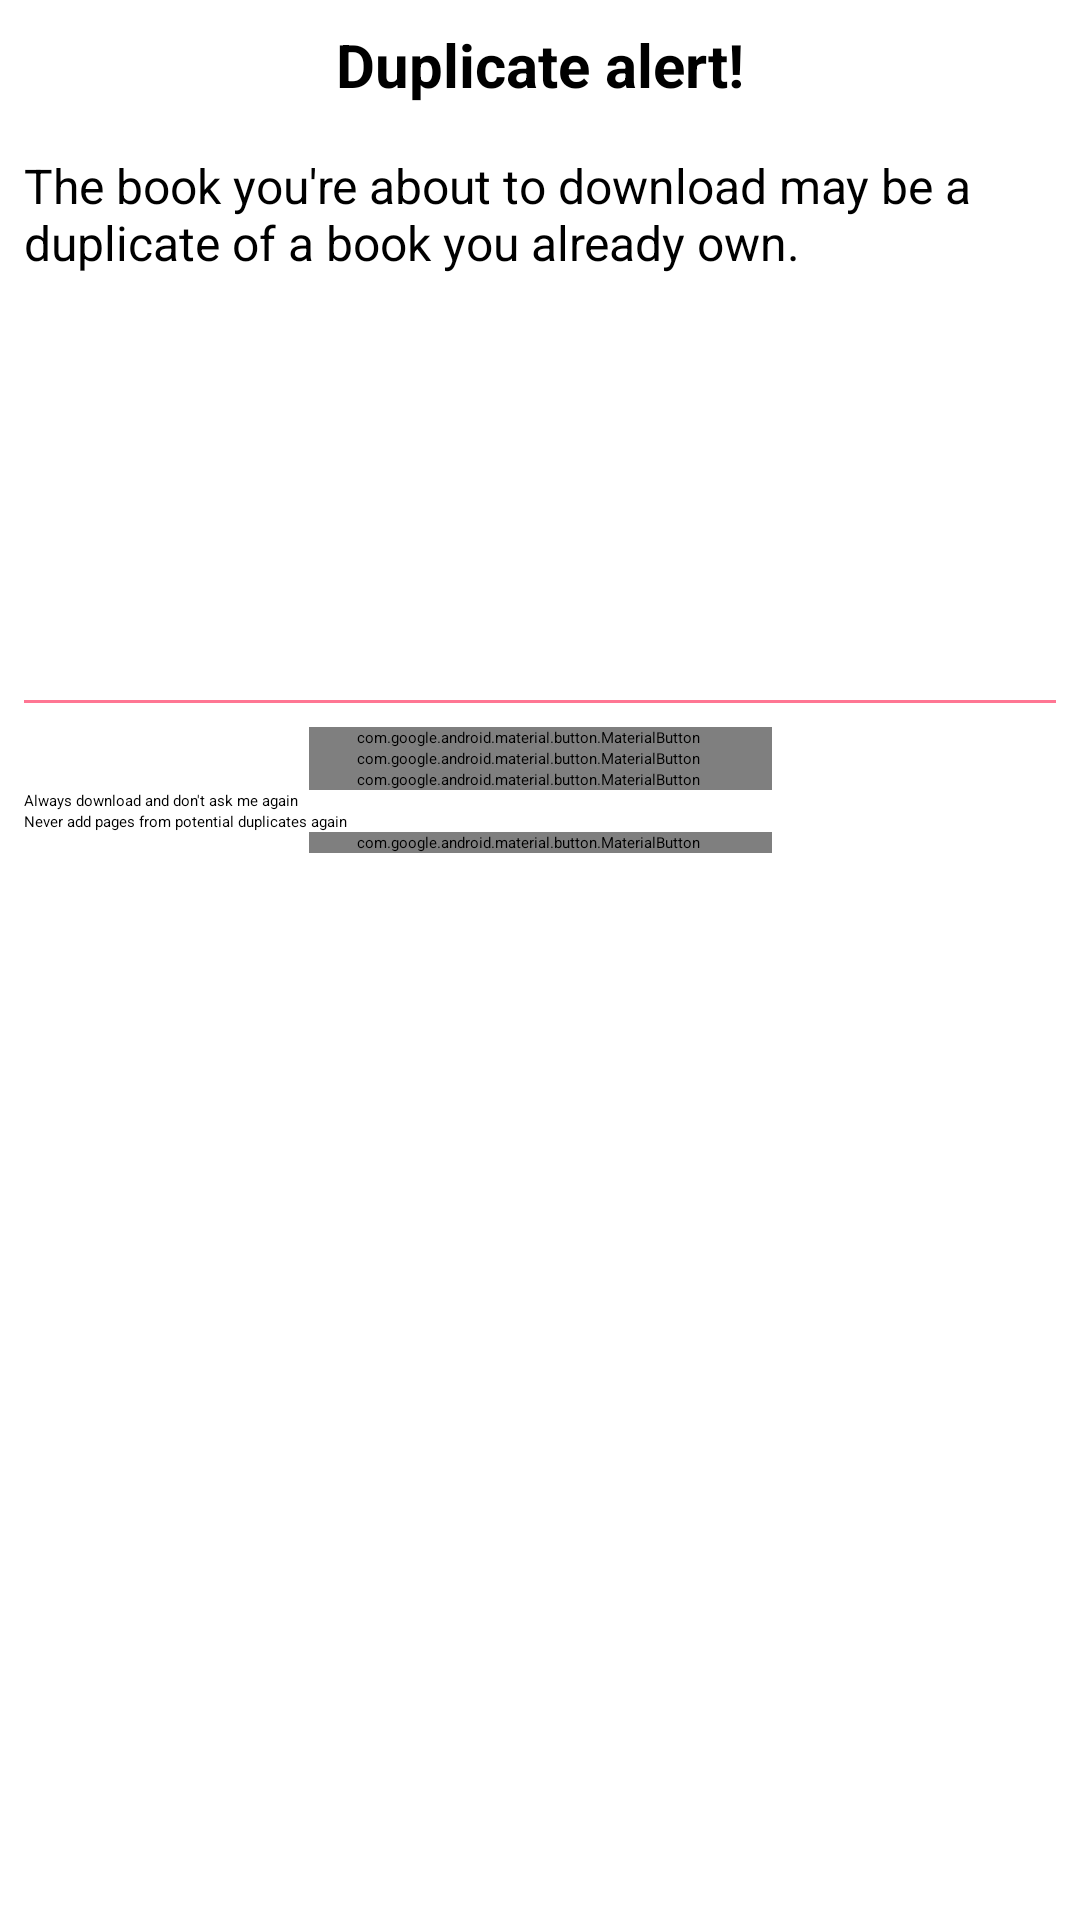

Write the Android layout XML for this screen, with the resource values it uses.
<!-- AndroidManifest.xml: application theme Theme.Light -->
<!-- res/layout/dialog_web_duplicate.xml -->
<?xml version="1.0" encoding="utf-8"?>
<androidx.constraintlayout.widget.ConstraintLayout xmlns:android="http://schemas.android.com/apk/res/android"
    xmlns:app="http://schemas.android.com/apk/res-auto"
    xmlns:tools="http://schemas.android.com/tools"
    android:layout_width="@dimen/dialog_width"
    android:layout_height="wrap_content"
    android:layout_gravity="center"
    android:clipToPadding="false"
    android:padding="8dp">

    <TextView
        android:id="@+id/title"
        android:layout_width="wrap_content"
        android:layout_height="wrap_content"
        android:layout_marginBottom="12dp"
        android:text="@string/duplicate_alert"
        android:textSize="@dimen/text_header_6"
        android:textStyle="bold"
        app:layout_constraintEnd_toEndOf="parent"
        app:layout_constraintStart_toStartOf="parent"
        app:layout_constraintTop_toTopOf="parent" />

    <TextView
        android:id="@+id/subtitle"
        android:layout_width="wrap_content"
        android:layout_height="wrap_content"
        android:layout_marginTop="16dp"
        android:text="@string/duplicate_alert_subtitle_book"
        android:textSize="@dimen/text_body_1"
        app:layout_constraintStart_toStartOf="parent"
        app:layout_constraintTop_toBottomOf="@id/title" />

    <ImageView
        android:id="@+id/ivCover"
        android:layout_width="75dp"
        android:layout_height="100dp"
        android:layout_marginTop="8dp"
        android:adjustViewBounds="true"
        android:clickable="true"
        android:focusable="true"
        app:layout_constraintStart_toStartOf="parent"
        app:layout_constraintTop_toBottomOf="@id/subtitle"
        tools:ignore="ContentDescription"
        tools:src="@drawable/ic_app"
        tools:tint="@color/medium_gray" />

    <ImageView
        android:id="@+id/ivFlag"
        android:layout_width="16dp"
        android:layout_height="12dp"
        android:adjustViewBounds="true"
        android:visibility="gone"
        app:layout_constraintBottom_toBottomOf="@id/ivCover"
        app:layout_constraintEnd_toEndOf="@id/ivCover"
        tools:ignore="ContentDescription"
        tools:src="@drawable/flag_cn"
        tools:visibility="visible" />

    <TextView
        android:id="@+id/tvTitle"
        android:layout_width="0dp"
        android:layout_height="wrap_content"
        android:layout_marginStart="8dp"
        android:layout_marginTop="8dp"
        android:layout_marginEnd="8dp"
        android:ellipsize="marquee"
        android:singleLine="true"
        android:textColor="@color/card_tags_light"
        android:textSize="@dimen/text_subtitle_2"
        android:textStyle="bold"
        app:layout_constraintEnd_toEndOf="parent"
        app:layout_constraintStart_toEndOf="@id/ivCover"
        app:layout_constraintTop_toBottomOf="@id/subtitle"
        tools:text="@string/book_title" />

    <TextView
        android:id="@+id/tvArtist"
        android:layout_width="0dp"
        android:layout_height="wrap_content"
        android:layout_marginStart="8dp"
        android:layout_marginEnd="8dp"
        android:ellipsize="end"
        android:maxLines="1"
        android:singleLine="true"
        android:textColor="@color/card_tags_light"
        android:textSize="@dimen/caption"
        app:layout_constraintEnd_toEndOf="parent"
        app:layout_constraintStart_toEndOf="@id/ivCover"
        app:layout_constraintTop_toBottomOf="@id/tvTitle"
        tools:text="@string/book_artist" />

    <TextView
        android:id="@+id/tvPagesLibrary"
        android:layout_width="0dp"
        android:layout_height="wrap_content"
        android:layout_marginEnd="8dp"
        android:textColor="@color/card_tags_light"
        android:textSize="@dimen/caption"
        app:layout_constraintEnd_toEndOf="parent"
        app:layout_constraintStart_toStartOf="@id/tvArtist"
        app:layout_constraintTop_toBottomOf="@id/tvArtist"
        tools:text="Pages (in library): 1234" />

    <TextView
        android:id="@+id/tvPagesSource"
        android:layout_width="0dp"
        android:layout_height="wrap_content"
        android:layout_marginEnd="8dp"
        android:textColor="@color/card_tags_light"
        android:textSize="@dimen/caption"
        app:layout_constraintEnd_toEndOf="parent"
        app:layout_constraintStart_toStartOf="@id/tvArtist"
        app:layout_constraintTop_toBottomOf="@id/tvPagesLibrary"
        tools:text="Pages (this source): 1234" />

    <ImageView
        android:id="@+id/ivSite"
        android:layout_width="24dp"
        android:layout_height="24dp"
        android:layout_marginTop="4dp"
        android:layout_marginEnd="8dp"
        android:background="@color/transparent"
        android:clickable="true"
        android:focusable="true"
        android:src="@drawable/ic_menu_home"
        android:tooltipText="@string/view_source_help"
        app:layout_constraintEnd_toEndOf="parent"
        app:layout_constraintTop_toBottomOf="@id/tvPagesSource"
        app:layout_constraintVertical_bias="1.0"
        app:tint="@color/medium_gray"
        tools:ignore="ContentDescription" />

    <ImageView
        android:id="@+id/ivFavourite"
        android:layout_width="24dp"
        android:layout_height="24dp"
        android:layout_marginEnd="8dp"
        android:src="@drawable/ic_fav_empty"
        android:tooltipText="@string/book_favourite_success"
        app:layout_constraintEnd_toStartOf="@id/ivSite"
        app:layout_constraintTop_toTopOf="@id/ivSite"
        app:layout_constraintVertical_bias="1.0"
        app:tint="@color/medium_gray"
        tools:ignore="ContentDescription" />

    <ImageView
        android:id="@+id/ivStorage"
        android:layout_width="24dp"
        android:layout_height="24dp"
        android:layout_marginEnd="8dp"
        android:src="@drawable/ic_storage"
        android:tooltipText="@string/external_help"
        app:layout_constraintEnd_toStartOf="@id/ivFavourite"
        app:layout_constraintTop_toTopOf="@id/ivSite"
        app:layout_constraintVertical_bias="1.0"
        app:tint="@color/medium_gray"
        tools:ignore="ContentDescription" />

    <TextView
        android:id="@+id/tvScore"
        android:layout_width="wrap_content"
        android:layout_height="wrap_content"
        android:textSize="@dimen/text_body_1"
        app:layout_constraintEnd_toStartOf="@id/ivStorage"
        app:layout_constraintStart_toEndOf="@id/ivCover"
        app:layout_constraintTop_toBottomOf="@id/ivStorage"
        tools:text="@string/duplicate_alert_similarity" />

    <androidx.constraintlayout.widget.Barrier
        android:id="@+id/barrier"
        android:layout_width="1dp"
        android:layout_height="wrap_content"
        app:barrierDirection="bottom"
        app:constraint_referenced_ids="tvScore, ivCover" />

    <View
        android:id="@+id/divider"
        style="@style/Divider"
        android:layout_width="0dp"
        android:layout_marginTop="16dp"
        app:layout_constraintEnd_toEndOf="parent"
        app:layout_constraintStart_toStartOf="parent"
        app:layout_constraintTop_toBottomOf="@id/barrier" />

    <TextView
        android:id="@+id/tvStatus"
        android:layout_width="wrap_content"
        android:layout_height="wrap_content"
        android:layout_marginTop="2dp"
        android:textColor="@color/card_tags_light"
        android:textSize="@dimen/caption"
        android:textStyle="italic"
        app:layout_constraintEnd_toEndOf="@id/ivCover"
        app:layout_constraintStart_toStartOf="@id/ivCover"
        app:layout_constraintTop_toBottomOf="@id/ivCover"
        tools:text="In library" />

    <com.google.android.material.button.MaterialButton
        android:id="@+id/replace_btn"
        style="@style/Widget.Material3.Button.TonalButton.Icon"
        android:layout_width="wrap_content"
        android:layout_height="wrap_content"
        android:layout_marginTop="8dp"
        android:text="@string/duplicate_alert_replace_existing"
        app:icon="@drawable/ic_cache"
        app:layout_constraintEnd_toEndOf="parent"
        app:layout_constraintStart_toStartOf="parent"
        app:layout_constraintTop_toBottomOf="@id/divider" />

    <com.google.android.material.button.MaterialButton
        android:id="@+id/download_btn"
        style="@style/Widget.Material3.Button.TonalButton.Icon"
        android:layout_width="wrap_content"
        android:layout_height="wrap_content"
        android:text="@string/duplicate_alert_download_book"
        app:icon="@drawable/ic_action_download"
        app:layout_constraintEnd_toEndOf="parent"
        app:layout_constraintStart_toStartOf="parent"
        app:layout_constraintTop_toBottomOf="@id/replace_btn" />

    <com.google.android.material.button.MaterialButton
        android:id="@+id/download_plus_btn"
        style="@style/Widget.Material3.Button.TonalButton.Icon"
        android:layout_width="wrap_content"
        android:layout_height="wrap_content"
        android:text="@string/duplicate_alert_download_pages"
        app:icon="@drawable/ic_action_download_plus"
        app:layout_constraintEnd_toEndOf="parent"
        app:layout_constraintStart_toStartOf="parent"
        app:layout_constraintTop_toBottomOf="@id/download_btn" />

    <CheckBox
        android:id="@+id/ch_always_download"
        android:layout_width="match_parent"
        android:layout_height="wrap_content"
        android:checked="false"
        android:text="@string/duplicate_alert_always_download"
        app:layout_constraintStart_toStartOf="parent"
        app:layout_constraintTop_toBottomOf="@id/download_plus_btn" />

    <CheckBox
        android:id="@+id/ch_never_extra_on_dupes"
        android:layout_width="match_parent"
        android:layout_height="wrap_content"
        android:checked="false"
        android:text="@string/duplicate_alert_never_extra_on_dupes"
        app:layout_constraintStart_toStartOf="parent"
        app:layout_constraintTop_toBottomOf="@id/ch_always_download" />

    <com.google.android.material.button.MaterialButton
        android:id="@+id/cancel_btn"
        style="@style/Widget.Material3.Button.TonalButton.Icon"
        android:layout_width="wrap_content"
        android:layout_height="wrap_content"
        android:text="@string/cancel"
        app:icon="@drawable/ic_close"
        app:layout_constraintEnd_toEndOf="parent"
        app:layout_constraintStart_toStartOf="parent"
        app:layout_constraintTop_toBottomOf="@id/ch_never_extra_on_dupes" />

</androidx.constraintlayout.widget.ConstraintLayout>
<!-- resources referenced by this layout -->
<resources>
  <color name="medium_gray">#888888</color>
  <color name="transparent">#00000000</color>
  <dimen name="caption">12sp</dimen>
  <dimen name="dialog_width">350dp</dimen>
  <dimen name="text_body_1">16sp</dimen>
  <dimen name="text_header_6">20sp</dimen>
  <dimen name="text_subtitle_2">14sp</dimen>
  <!-- drawable ic_app (drawable) -->
  <vector xmlns:android="http://schemas.android.com/apk/res/android"
      android:width="24dp"
      android:height="24dp"
      android:viewportWidth="200"
      android:viewportHeight="200">
      <path
          android:fillColor="#FFFFFF"
          android:pathData="m145.81,12.248c-1.777,-0.009 -3.57,0.069 -5.377,0.242 -18.11,1.719 -33.199,12.424 -41.281,27.283 -7.083,-11.887 -18.804,-20.986 -33.355,-24.35 -7.08,-1.627 -14.148,-1.748 -20.881,-0.574l-2.719,0.748 -2.281,3.906c-1.453,3.173 -2.599,6.547 -3.426,10.094 -3.915,16.963 0.863,33.9 11.41,46.162 -12.86,3.343 -24.475,11.519 -31.863,23.809 -3.733,6.227 -6.038,12.92 -6.998,19.68l-0.123,2.826 3.002,3.359c2.573,2.373 5.427,4.506 8.547,6.373 15.558,9.353 34.008,9.716 49.316,2.6 -1.351,13.883 2.768,28.27 12.641,39.627 4.773,5.48 10.414,9.732 16.561,12.732l2.639,0.986 4.135,-1.813c3.04,-1.72 5.958,-3.773 8.705,-6.146 13.193,-11.476 19.28,-28.085 17.887,-44.271 12.362,4.843 26.55,5.047 39.738,-0.555 6.693,-2.84 12.494,-6.892 17.24,-11.799l1.76,-2.213 -0.453,-4.494c-0.693,-3.427 -1.747,-6.825 -3.16,-10.172 -6.923,-16.3 -21.099,-27.287 -37.17,-30.826 9.21,-10.512 14.249,-24.639 12.824,-39.652 -0.68,-7.226 -2.799,-13.987 -6.053,-20l-1.574,-2.334 -4.412,-0.934c-1.74,-0.187 -3.501,-0.285 -5.277,-0.295zM80.942,71.916 L98.554,92.022 114.341,72.676 101.302,93.969 126.101,103.942 100.421,96.995 99.968,122.502 97.142,96.914 72.062,102.715 95.995,93.848z"
          android:strokeWidth="1" />
  </vector>
  <string name="book_artist" translatable="false">Model: In this book there are so many artists crammed in one place that one display line definitely can\'t contain them all</string>
  <string name="book_favourite_success">Book favourited</string>
  <string name="book_title" translatable="false">This is a rather long title, just because we need it to be. Long, very very very very super duper long</string>
  <string name="cancel">Cancel</string>
  <string name="duplicate_alert">Duplicate alert!</string>
  <string name="duplicate_alert_always_download">Always download and don\'t ask me again</string>
  <string name="duplicate_alert_download_book">Download book</string>
  <string name="duplicate_alert_download_pages">Download extra pages</string>
  <string name="duplicate_alert_never_extra_on_dupes">Never add pages from potential duplicates again</string>
  <string name="duplicate_alert_replace_existing">Replace existing book</string>
  <string name="duplicate_alert_similarity">Similarity: <xliff:g example="50%" id="similarity_percentage">%.0f%%</xliff:g></string>
  <string name="duplicate_alert_subtitle_book">The book you\'re about to download may be a duplicate of a book you already own.</string>
  <string name="external_help">Belongs to the external library</string>
  <string name="view_source_help">View source in browser</string>
  <style name="Divider">
          <item name="android:layout_width">fill_parent</item>
          <item name="android:layout_height">1dp</item>
          <item name="android:background">@color/taupe_p3</item>
      </style>
  <color name="taupe_p3">#ff7693</color>
</resources>
